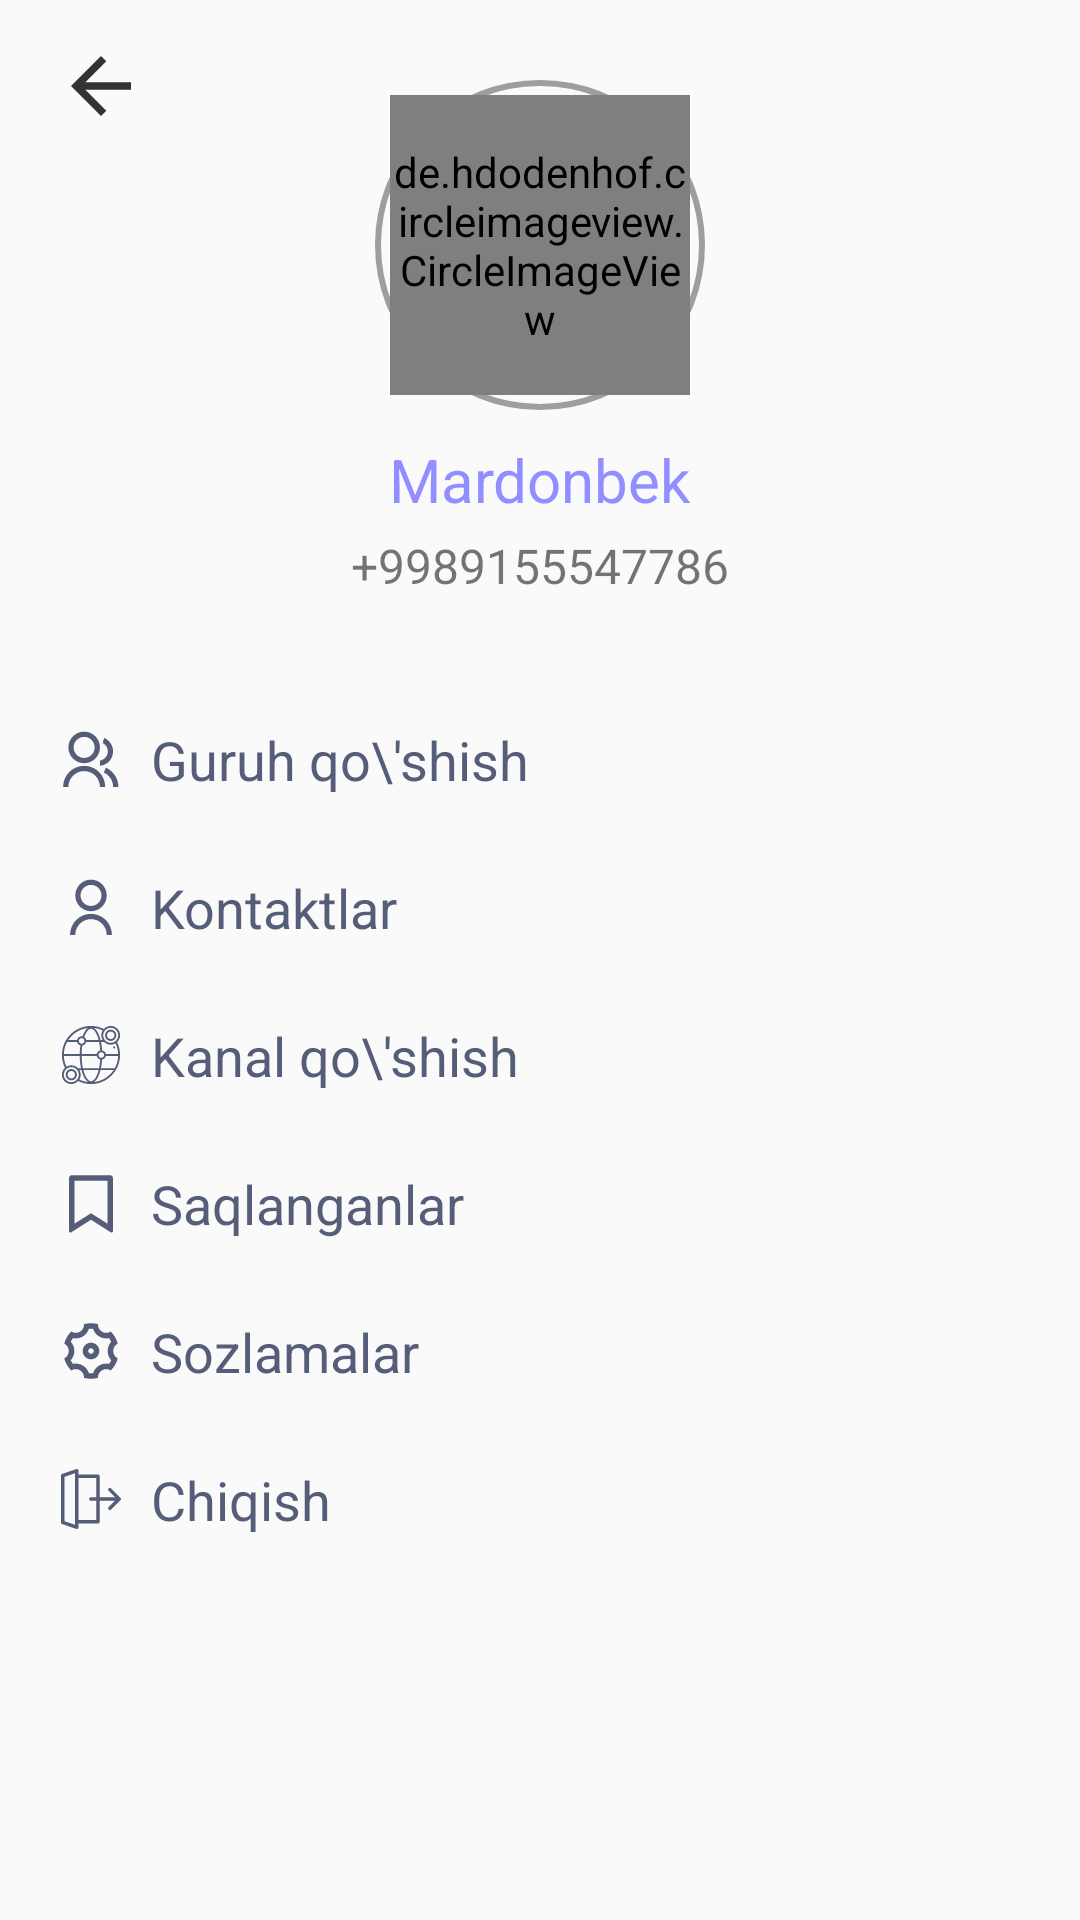

Write the Android layout XML for this screen, with the resource values it uses.
<!-- AndroidManifest.xml: application theme Theme.Messenger -->
<!-- res/layout/fragment_menu.xml -->
<?xml version="1.0" encoding="utf-8"?>
<androidx.constraintlayout.widget.ConstraintLayout xmlns:android="http://schemas.android.com/apk/res/android"
    xmlns:app="http://schemas.android.com/apk/res-auto"
    xmlns:tools="http://schemas.android.com/tools"
    android:layout_width="match_parent"
    android:layout_height="match_parent"
    tools:context=".fragments.MenuFragment">


    <LinearLayout
        android:id="@+id/liner_image"
        android:layout_width="110dp"
        android:layout_height="110dp"
        android:background="@drawable/liner_circle"
        android:gravity="center"
        app:layout_constraintBottom_toBottomOf="parent"
        app:layout_constraintLeft_toLeftOf="parent"
        app:layout_constraintRight_toRightOf="parent"
        app:layout_constraintTop_toTopOf="parent"
        app:layout_constraintVertical_bias="0.05">

        <de.hdodenhof.circleimageview.CircleImageView
            android:id="@+id/image"
            android:layout_width="100dp"
            android:layout_height="100dp"
            android:src="@drawable/ic_account" />
    </LinearLayout>
    <ProgressBar
        android:layout_width="30dp"
        android:layout_height="30dp"
        android:id="@+id/progress"
        android:visibility="gone"
        app:layout_constraintTop_toTopOf="@id/liner_image"
        app:layout_constraintBottom_toBottomOf="@id/liner_image"
        app:layout_constraintLeft_toLeftOf="@id/liner_image"
        app:layout_constraintRight_toRightOf="@id/liner_image"/>
    <ImageView
        android:id="@+id/back"
        android:layout_width="20dp"
        android:layout_height="20dp"
        android:src="@drawable/ic_back"
        app:layout_constraintBottom_toBottomOf="parent"
        app:layout_constraintHorizontal_bias="0.07"
        app:layout_constraintLeft_toLeftOf="parent"
        app:layout_constraintRight_toRightOf="parent"
        app:layout_constraintTop_toTopOf="parent"
        app:layout_constraintVertical_bias="0.03" />

    <TextView
        android:id="@+id/name"
        android:layout_width="wrap_content"
        android:layout_height="wrap_content"
        android:text="Mardonbek"
        android:textColor="#918EFF"
        android:textSize="20dp"
        app:layout_constraintBottom_toBottomOf="parent"
        app:layout_constraintLeft_toLeftOf="parent"
        app:layout_constraintRight_toRightOf="parent"
        app:layout_constraintTop_toBottomOf="@id/liner_image"
        app:layout_constraintVertical_bias="0.02" />

    <TextView
        android:id="@+id/number"
        android:layout_width="wrap_content"
        android:layout_height="wrap_content"
        android:text="+9989155547786"
        android:textSize="16dp"
        app:layout_constraintBottom_toBottomOf="parent"
        app:layout_constraintLeft_toLeftOf="parent"
        app:layout_constraintRight_toRightOf="parent"
        app:layout_constraintTop_toBottomOf="@id/name"
        app:layout_constraintVertical_bias="0.01" />

    <LinearLayout
        android:id="@+id/addgroup"
        android:layout_width="wrap_content"
        android:layout_height="wrap_content"
        android:gravity="center"
        android:orientation="horizontal"
        app:layout_constraintBottom_toBottomOf="parent"
        app:layout_constraintHorizontal_bias="0.1"
        app:layout_constraintLeft_toLeftOf="parent"
        app:layout_constraintRight_toRightOf="parent"
        app:layout_constraintTop_toBottomOf="@id/number"
        app:layout_constraintVertical_bias="0.1">

        <ImageView
            android:layout_width="20dp"
            android:layout_height="20dp"
            android:src="@drawable/ic_add_group" />

        <TextView
            android:layout_width="wrap_content"
            android:layout_height="wrap_content"
            android:layout_marginLeft="10dp"
            android:text="Guruh qo\'shish"
            android:textColor="#565D78"
            android:textSize="18dp" />
    </LinearLayout>

    <LinearLayout
        android:id="@+id/contacts"
        android:layout_width="wrap_content"
        android:layout_height="wrap_content"
        android:layout_marginTop="25dp"
        android:gravity="center"
        android:orientation="horizontal"
        app:layout_constraintLeft_toLeftOf="@id/addgroup"
        app:layout_constraintTop_toBottomOf="@id/addgroup"

        >

        <ImageView
            android:layout_width="20dp"
            android:layout_height="20dp"
            android:src="@drawable/ic_contacts" />

        <TextView
            android:layout_width="wrap_content"
            android:layout_height="wrap_content"
            android:layout_marginLeft="10dp"
            android:text="Kontaktlar"
            android:textColor="#565D78"
            android:textSize="18dp" />
    </LinearLayout>

    <LinearLayout
        android:id="@+id/add_chanel"
        android:layout_width="wrap_content"
        android:layout_height="wrap_content"
        android:layout_marginTop="25dp"
        android:gravity="center"
        android:orientation="horizontal"
        app:layout_constraintLeft_toLeftOf="@id/addgroup"
        app:layout_constraintTop_toBottomOf="@id/contacts"

        >

        <ImageView
            android:layout_width="20dp"
            android:layout_height="20dp"
            android:src="@drawable/ic_chanel" />

        <TextView
            android:layout_width="wrap_content"
            android:layout_height="wrap_content"
            android:layout_marginLeft="10dp"
            android:text="Kanal qo\'shish"
            android:textColor="#565D78"
            android:textSize="18dp" />
    </LinearLayout>

    <LinearLayout
        android:id="@+id/saved1"
        android:layout_width="wrap_content"
        android:layout_height="wrap_content"
        android:layout_marginTop="25dp"
        android:gravity="center"
        android:orientation="horizontal"
        app:layout_constraintLeft_toLeftOf="@id/addgroup"
        app:layout_constraintTop_toBottomOf="@id/add_chanel"
        >

        <ImageView
            android:layout_width="20dp"
            android:layout_height="20dp"
            android:src="@drawable/saved" />

        <TextView
            android:id="@+id/abs"
            android:layout_width="wrap_content"
            android:layout_height="wrap_content"
            android:layout_marginLeft="10dp"
            android:text="Saqlanganlar"
            android:textColor="#565D78"
            android:textSize="18dp" />
    </LinearLayout>

    <LinearLayout
        android:id="@+id/settings"
        android:layout_width="wrap_content"
        android:layout_height="wrap_content"
        android:layout_marginTop="25dp"
        android:gravity="center"
        android:orientation="horizontal"
        app:layout_constraintLeft_toLeftOf="@id/addgroup"
        app:layout_constraintTop_toBottomOf="@id/saved1"

        >

        <ImageView
            android:layout_width="20dp"
            android:layout_height="20dp"
            android:src="@drawable/ic_settings" />

        <TextView
            android:layout_width="wrap_content"
            android:layout_height="wrap_content"
            android:layout_marginLeft="10dp"
            android:text="Sozlamalar"
            android:textColor="#565D78"
            android:textSize="18dp" />
    </LinearLayout>
    <LinearLayout
        android:id="@+id/logout"
        android:layout_width="wrap_content"
        android:layout_height="wrap_content"
        android:layout_marginTop="25dp"
        android:gravity="center"
        android:orientation="horizontal"
        app:layout_constraintLeft_toLeftOf="@id/addgroup"
        app:layout_constraintTop_toBottomOf="@id/settings"

        >

        <ImageView
            android:layout_width="20dp"
            android:layout_height="20dp"
            android:src="@drawable/ic_logout" />

        <TextView
            android:layout_width="wrap_content"
            android:layout_height="wrap_content"
            android:layout_marginLeft="10dp"
            android:text="Chiqish"
            android:textColor="#565D78"
            android:textSize="18dp" />
    </LinearLayout>


</androidx.constraintlayout.widget.ConstraintLayout>
<!-- resources referenced by this layout -->
<resources>
  <!-- drawable ic_account (drawable) -->
  <vector xmlns:android="http://schemas.android.com/apk/res/android"
      android:width="45.532dp"
      android:height="45.532dp"
      android:viewportWidth="45.532"
      android:viewportHeight="45.532">
    <path
        android:fillColor="@color/app_color"
        android:pathData="M22.766,0.001C10.194,0.001 0,10.193 0,22.766s10.193,22.765 22.766,22.765c12.574,0 22.766,-10.192 22.766,-22.765S35.34,0.001 22.766,0.001zM22.766,6.808c4.16,0 7.531,3.372 7.531,7.53c0,4.159 -3.371,7.53 -7.531,7.53c-4.158,0 -7.529,-3.371 -7.529,-7.53C15.237,10.18 18.608,6.808 22.766,6.808zM22.761,39.579c-4.149,0 -7.949,-1.511 -10.88,-4.012c-0.714,-0.609 -1.126,-1.502 -1.126,-2.439c0,-4.217 3.413,-7.592 7.631,-7.592h8.762c4.219,0 7.619,3.375 7.619,7.592c0,0.938 -0.41,1.829 -1.125,2.438C30.712,38.068 26.911,39.579 22.761,39.579z"/>
  </vector>
  <!-- drawable ic_back (drawable) -->
  <vector android:height="24dp" android:viewportHeight="341.333"
      android:viewportWidth="341.333" android:width="24dp" xmlns:android="http://schemas.android.com/apk/res/android">
      <path android:fillColor="#333333" android:pathData="M341.333,149.333l-259.626,0l119.146,-119.146l-30.186,-30.187l-170.667,170.667l170.667,170.666l30.186,-30.186l-119.146,-119.147l259.626,0z"/>
  </vector>
  <!-- drawable liner_circle (drawable) -->
  <?xml version="1.0" encoding="utf-8"?>
  <shape xmlns:android="http://schemas.android.com/apk/res/android">
  <corners android:radius="55dp"/>
      <stroke android:color="#9E9E9E" android:width="2dp"/>
  </shape>
  <!-- drawable saved (drawable) -->
  <vector xmlns:android="http://schemas.android.com/apk/res/android"
      android:width="14dp"
      android:height="18dp"
      android:viewportWidth="14"
      android:viewportHeight="18">
    <path
        android:pathData="M1.1667,0.6667H12.8334C13.0544,0.6667 13.2663,0.7545 13.4226,0.9107C13.5789,1.067 13.6667,1.279 13.6667,1.5V17.4525C13.6668,17.527 13.6469,17.6002 13.6091,17.6644C13.5713,17.7286 13.517,17.7815 13.4518,17.8176C13.3866,17.8536 13.313,17.8716 13.2385,17.8695C13.164,17.8675 13.0915,17.8455 13.0284,17.8058L7,14.025L0.9717,17.805C0.9087,17.8446 0.8362,17.8666 0.7618,17.8687C0.6874,17.8708 0.6138,17.8529 0.5486,17.8169C0.4835,17.7809 0.4291,17.7282 0.3913,17.6641C0.3534,17.6 0.3334,17.5269 0.3334,17.4525V1.5C0.3334,1.279 0.4212,1.067 0.5775,0.9107C0.7337,0.7545 0.9457,0.6667 1.1667,0.6667ZM12,2.3333H2V15.1933L7,12.0592L12,15.1933V2.3333Z"
        android:fillColor="#565D78"/>
  </vector>
  <style name="Theme.Messenger" parent="Theme.AppCompat.Light.NoActionBar">
          
          <item name="colorPrimary">@color/purple_500</item>
          <item name="colorPrimaryVariant">@color/purple_700</item>
          <item name="colorOnPrimary">@color/white</item>
          
          <item name="colorSecondary">@color/teal_200</item>
          <item name="colorSecondaryVariant">@color/teal_700</item>
          <item name="colorOnSecondary">@color/black</item>
          
          <item name="android:statusBarColor" tools:targetApi="l">?attr/colorPrimaryVariant</item>
          
      </style>
  <color name="app_color">#5B61B9</color>
  <color name="purple_500">#FF6200EE</color>
  <color name="purple_700">#FF3700B3</color>
  <color name="white">#FFFFFFFF</color>
  <color name="teal_200">#FF03DAC5</color>
  <color name="teal_700">#FF018786</color>
  <color name="black">#FF000000</color>
</resources>
